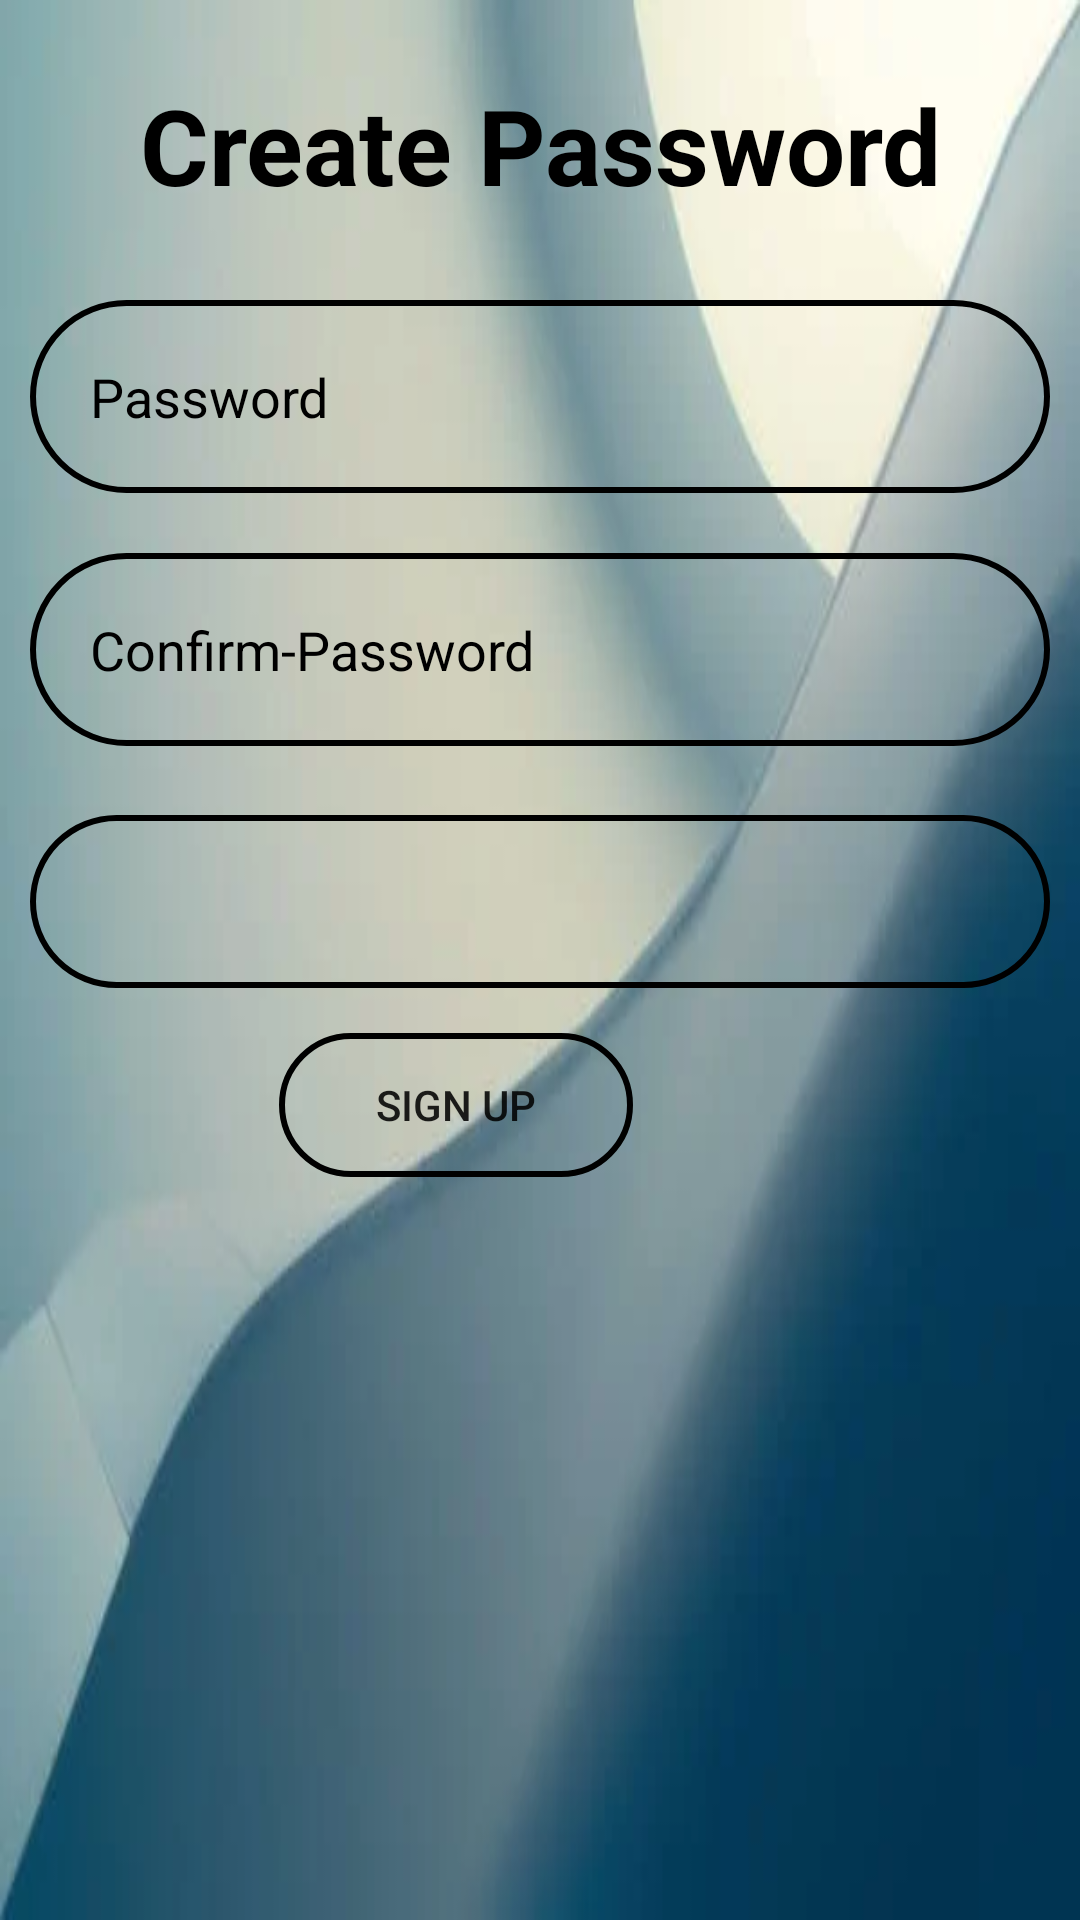

Here is an Android app screen rendered from its layout file. Give the layout XML and the strings, colors and styles it references.
<!-- AndroidManifest.xml: application theme Theme.FarmingAssistance -->
<!-- res/layout/activity_role_selector.xml -->
<?xml version="1.0" encoding="utf-8"?>
<RelativeLayout
    xmlns:android="http://schemas.android.com/apk/res/android"
    xmlns:tools="http://schemas.android.com/tools"
    android:layout_width="match_parent"
    android:layout_height="match_parent"
    android:background="@drawable/img_1"
    tools:context=".Role_Selector">


    <TextView
        android:id="@+id/signuptitle"
        android:layout_width="match_parent"
        android:layout_height="wrap_content"
        android:layout_margin="25dp"
        android:layout_marginStart="25dp"
        android:layout_marginTop="25dp"
        android:layout_marginEnd="25dp"
        android:gravity="center"
        android:text="Create Password"
        android:textColor="@color/black"
        android:textSize="35sp"
        android:textStyle="bold" />

    <EditText

        android:id="@+id/edtpassword"
        android:layout_width="match_parent"
        android:layout_height="wrap_content"
        android:layout_marginStart="10dp"
        android:layout_marginTop="100dp"
        android:layout_marginEnd="10dp"
        android:layout_marginBottom="10dp"
        android:background="@drawable/input_bg"
        android:drawableLeft="@drawable/ic_baseline_password_24"
        android:drawablePadding="20dp"
        android:hint="Password"
        android:autofillHints="password"
        android:inputType="textPassword"
        android:padding="20dp"
        android:textColorHint="@color/black"
        />

    <EditText

        android:id="@+id/edtrepassword"
        android:layout_width="match_parent"
        android:layout_height="wrap_content"
        android:layout_below="@+id/edtpassword"
        android:layout_marginStart="10dp"
        android:layout_marginTop="10dp"
        android:layout_marginEnd="10dp"
        android:layout_marginBottom="10dp"
        android:background="@drawable/input_bg"
        android:drawableLeft="@drawable/ic_baseline_password_24"
        android:drawablePadding="20dp"
        android:autofillHints="password"
        android:hint="Confirm-Password"
        android:inputType="textPassword"
        android:padding="20dp"
        android:textColorHint="@color/black"
        />

    <Spinner
        android:id="@+id/spinner"
        android:layout_width="match_parent"
        android:layout_height="wrap_content"
        android:layout_below="@+id/edtrepassword"
        android:layout_alignBottom="@+id/edtrepassword"
        android:layout_marginTop="13dp"
        android:layout_marginBottom="-81dp"
        android:background="@drawable/input_bg"
        android:contentDescription="role selector"
        android:layout_alignStart="@+id/edtrepassword"
        android:layout_marginEnd="10dp"
        />



    <TextView
        android:layout_width="wrap_content"
        android:layout_height="wrap_content"
        android:id="@+id/spinnererror"
        android:text="select role"
        android:layout_below="@+id/spinner"
        android:visibility="invisible"
        android:textColor="@color/red"
        />



    <Button
        android:layout_width="118dp"
        android:id="@+id/btnsignup"
        android:layout_height="wrap_content"
        android:layout_alignEnd="@+id/spinner"
        android:layout_alignBottom="@+id/edtrepassword"
        android:layout_marginEnd="139dp"
        android:layout_marginBottom="-144dp"
        android:background="@drawable/input_bg"
        android:text="Sign Up" />

</RelativeLayout>
<!-- resources referenced by this layout -->
<resources>
  <color name="black">#000000</color>
  <color name="red">#E41919</color>
  <!-- drawable img_1: png bitmap (drawable-v24, 123554 bytes) -->
  <!-- drawable input_bg (drawable) -->
  <?xml version="1.0" encoding="utf-8"?>
  <shape xmlns:android="http://schemas.android.com/apk/res/android">
  <stroke android:width="2dp" android:color="@color/fill"/>
      <corners android:radius="70dp"/>
  </shape>
  <style name="Theme.FarmingAssistance" parent="Theme.MaterialComponents.DayNight.NoActionBar">
          
          <item name="colorPrimary">@color/primaryColor</item>
          <item name="colorPrimaryVariant">@color/primaryLightColor</item>
          <item name="colorOnPrimary">@color/primaryTextColor</item>
          
          <item name="colorSecondary">@color/secondaryColor</item>
          <item name="colorSecondaryVariant">@color/secondaryLightColor</item>
          <item name="colorOnSecondary">@color/secondaryTextColor</item>
          
          <item name="android:statusBarColor">@color/primaryColor</item>
          
      </style>
  <color name="fill">#000000</color>
  <color name="primaryColor">#1b5e20</color>
  <color name="primaryLightColor">#4c8c4a</color>
  <color name="primaryTextColor">#ffffff</color>
  <color name="secondaryColor">#4fc3f7</color>
  <color name="secondaryLightColor">#8bf6ff</color>
  <color name="secondaryTextColor">#ffffff</color>
</resources>
